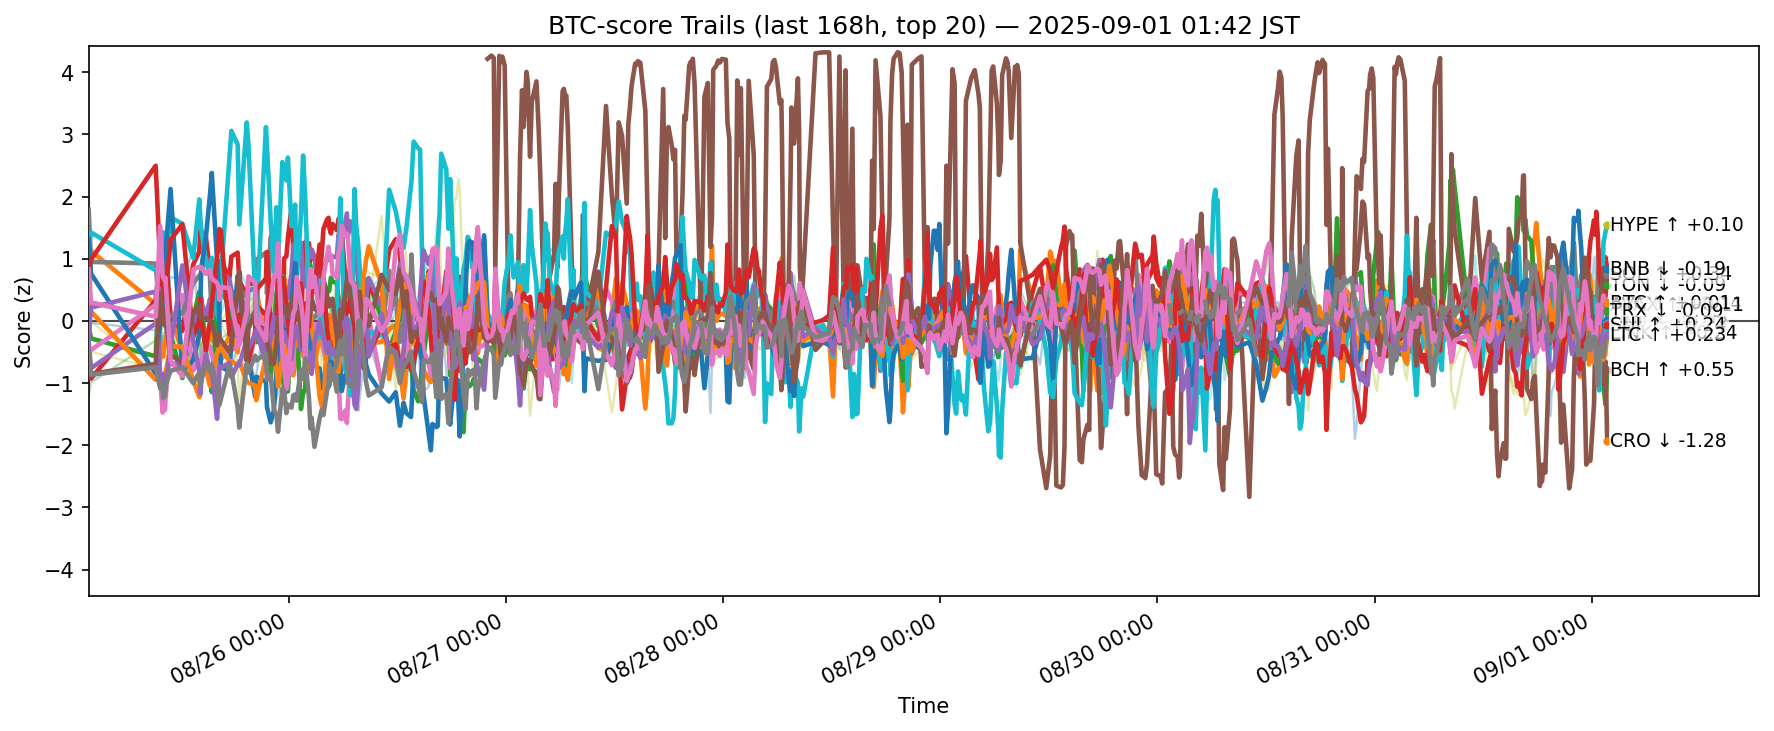

The table this chart was drawn from, first rows:
ts, side, symbol, score
2025-08-24 16:52:20.993626+00:00, btc, ADA, -0.6035
2025-08-24 16:52:20.993626+00:00, btc, AVAX, -0.06023
2025-08-24 16:52:20.993626+00:00, btc, BCH, -0.08444
2025-08-24 16:52:20.993626+00:00, btc, BNB, -0.6875
2025-08-24 16:52:20.993626+00:00, btc, BTC, -0.3306
2025-08-24 16:52:20.993626+00:00, btc, DOGE, -0.4533
2025-08-24 16:52:20.993626+00:00, btc, DOT, -0.6298
2025-08-24 16:52:20.993626+00:00, btc, ETH, 1.79
2025-08-24 16:52:20.993626+00:00, btc, HBAR, -0.6764
2025-08-24 16:52:20.993626+00:00, btc, HYPE, 1.161
2025-08-24 16:52:20.993626+00:00, btc, LINK, 1.319
2025-08-24 16:52:20.993626+00:00, btc, LTC, 0.059
2025-08-24 16:52:20.993626+00:00, btc, SHIB, -1.203
2025-08-24 16:52:20.993626+00:00, btc, SOL, 0.8415
2025-08-24 16:52:20.993626+00:00, btc, SUI, -0.2574
2025-08-24 16:52:20.993626+00:00, btc, TON, -0.6103
2025-08-24 16:52:20.993626+00:00, btc, TRX, 0.8295
2025-08-24 16:52:20.993626+00:00, btc, UNI, -0.4634
2025-08-24 16:52:20.993626+00:00, btc, XLM, 0.04537
2025-08-24 16:52:20.993626+00:00, btc, XRP, -0.03996
2025-08-24 17:07:49.803485+00:00, btc, ADA, -0.02891
2025-08-24 17:07:49.803485+00:00, btc, AVAX, 1.127
2025-08-24 17:07:49.803485+00:00, btc, BCH, -0.2809
2025-08-24 17:07:49.803485+00:00, btc, BNB, -0.9279
2025-08-24 17:07:49.803485+00:00, btc, BTC, -0.7602
2025-08-24 17:07:49.803485+00:00, btc, DOGE, -0.4687
2025-08-24 17:07:49.803485+00:00, btc, DOT, -0.5447
2025-08-24 17:07:49.803485+00:00, btc, ETH, 0.9491
2025-08-24 17:07:49.803485+00:00, btc, HBAR, -0.4951
2025-08-24 17:07:49.803485+00:00, btc, HYPE, 1.423
2025-08-24 17:07:49.803485+00:00, btc, LINK, 0.7613
2025-08-24 17:07:49.803485+00:00, btc, LTC, 0.15
2025-08-24 17:07:49.803485+00:00, btc, SHIB, -0.99
2025-08-24 17:07:49.803485+00:00, btc, SOL, 0.9868
2025-08-24 17:07:49.803485+00:00, btc, SUI, 0.2144
2025-08-24 17:07:49.803485+00:00, btc, TON, -0.8511
2025-08-24 17:07:49.803485+00:00, btc, TRX, 0.2984
2025-08-24 17:07:49.803485+00:00, btc, UNI, -0.8652
2025-08-24 17:07:49.803485+00:00, btc, XLM, -0.01196
2025-08-24 17:07:49.803485+00:00, btc, XRP, 0.2607
2025-08-25 00:16:36.543533+00:00, btc, ADA, -0.1512
2025-08-25 00:16:36.543533+00:00, btc, AVAX, 0.2709
2025-08-25 00:16:36.543533+00:00, btc, BCH, -0.5696
2025-08-25 00:16:36.543533+00:00, btc, BNB, 0.3334
2025-08-25 00:16:36.543533+00:00, btc, BTC, -0.04229
2025-08-25 00:16:36.543533+00:00, btc, DOGE, 0.259
2025-08-25 00:16:36.543533+00:00, btc, DOT, 0.1481
2025-08-25 00:16:36.543533+00:00, btc, ETH, 0.9233
2025-08-25 00:16:36.543533+00:00, btc, HBAR, -0.767
2025-08-25 00:16:36.543533+00:00, btc, HYPE, 0.8133
2025-08-25 00:16:36.543533+00:00, btc, LINK, -0.848
2025-08-25 00:16:36.543533+00:00, btc, LTC, -0.9479
2025-08-25 00:16:36.543533+00:00, btc, SHIB, -0.3132
2025-08-25 00:16:36.543533+00:00, btc, SOL, 2.497
2025-08-25 00:16:36.543533+00:00, btc, SUI, 0.4727
2025-08-25 00:16:36.543533+00:00, btc, TON, -0.6915
2025-08-25 00:16:36.543533+00:00, btc, TRX, 0.06949
2025-08-25 00:16:36.543533+00:00, btc, UNI, -0.745
2025-08-25 00:16:36.543533+00:00, btc, XLM, -0.8294
2025-08-25 00:16:36.543533+00:00, btc, XRP, 0.0634
... 11,400 more rows
